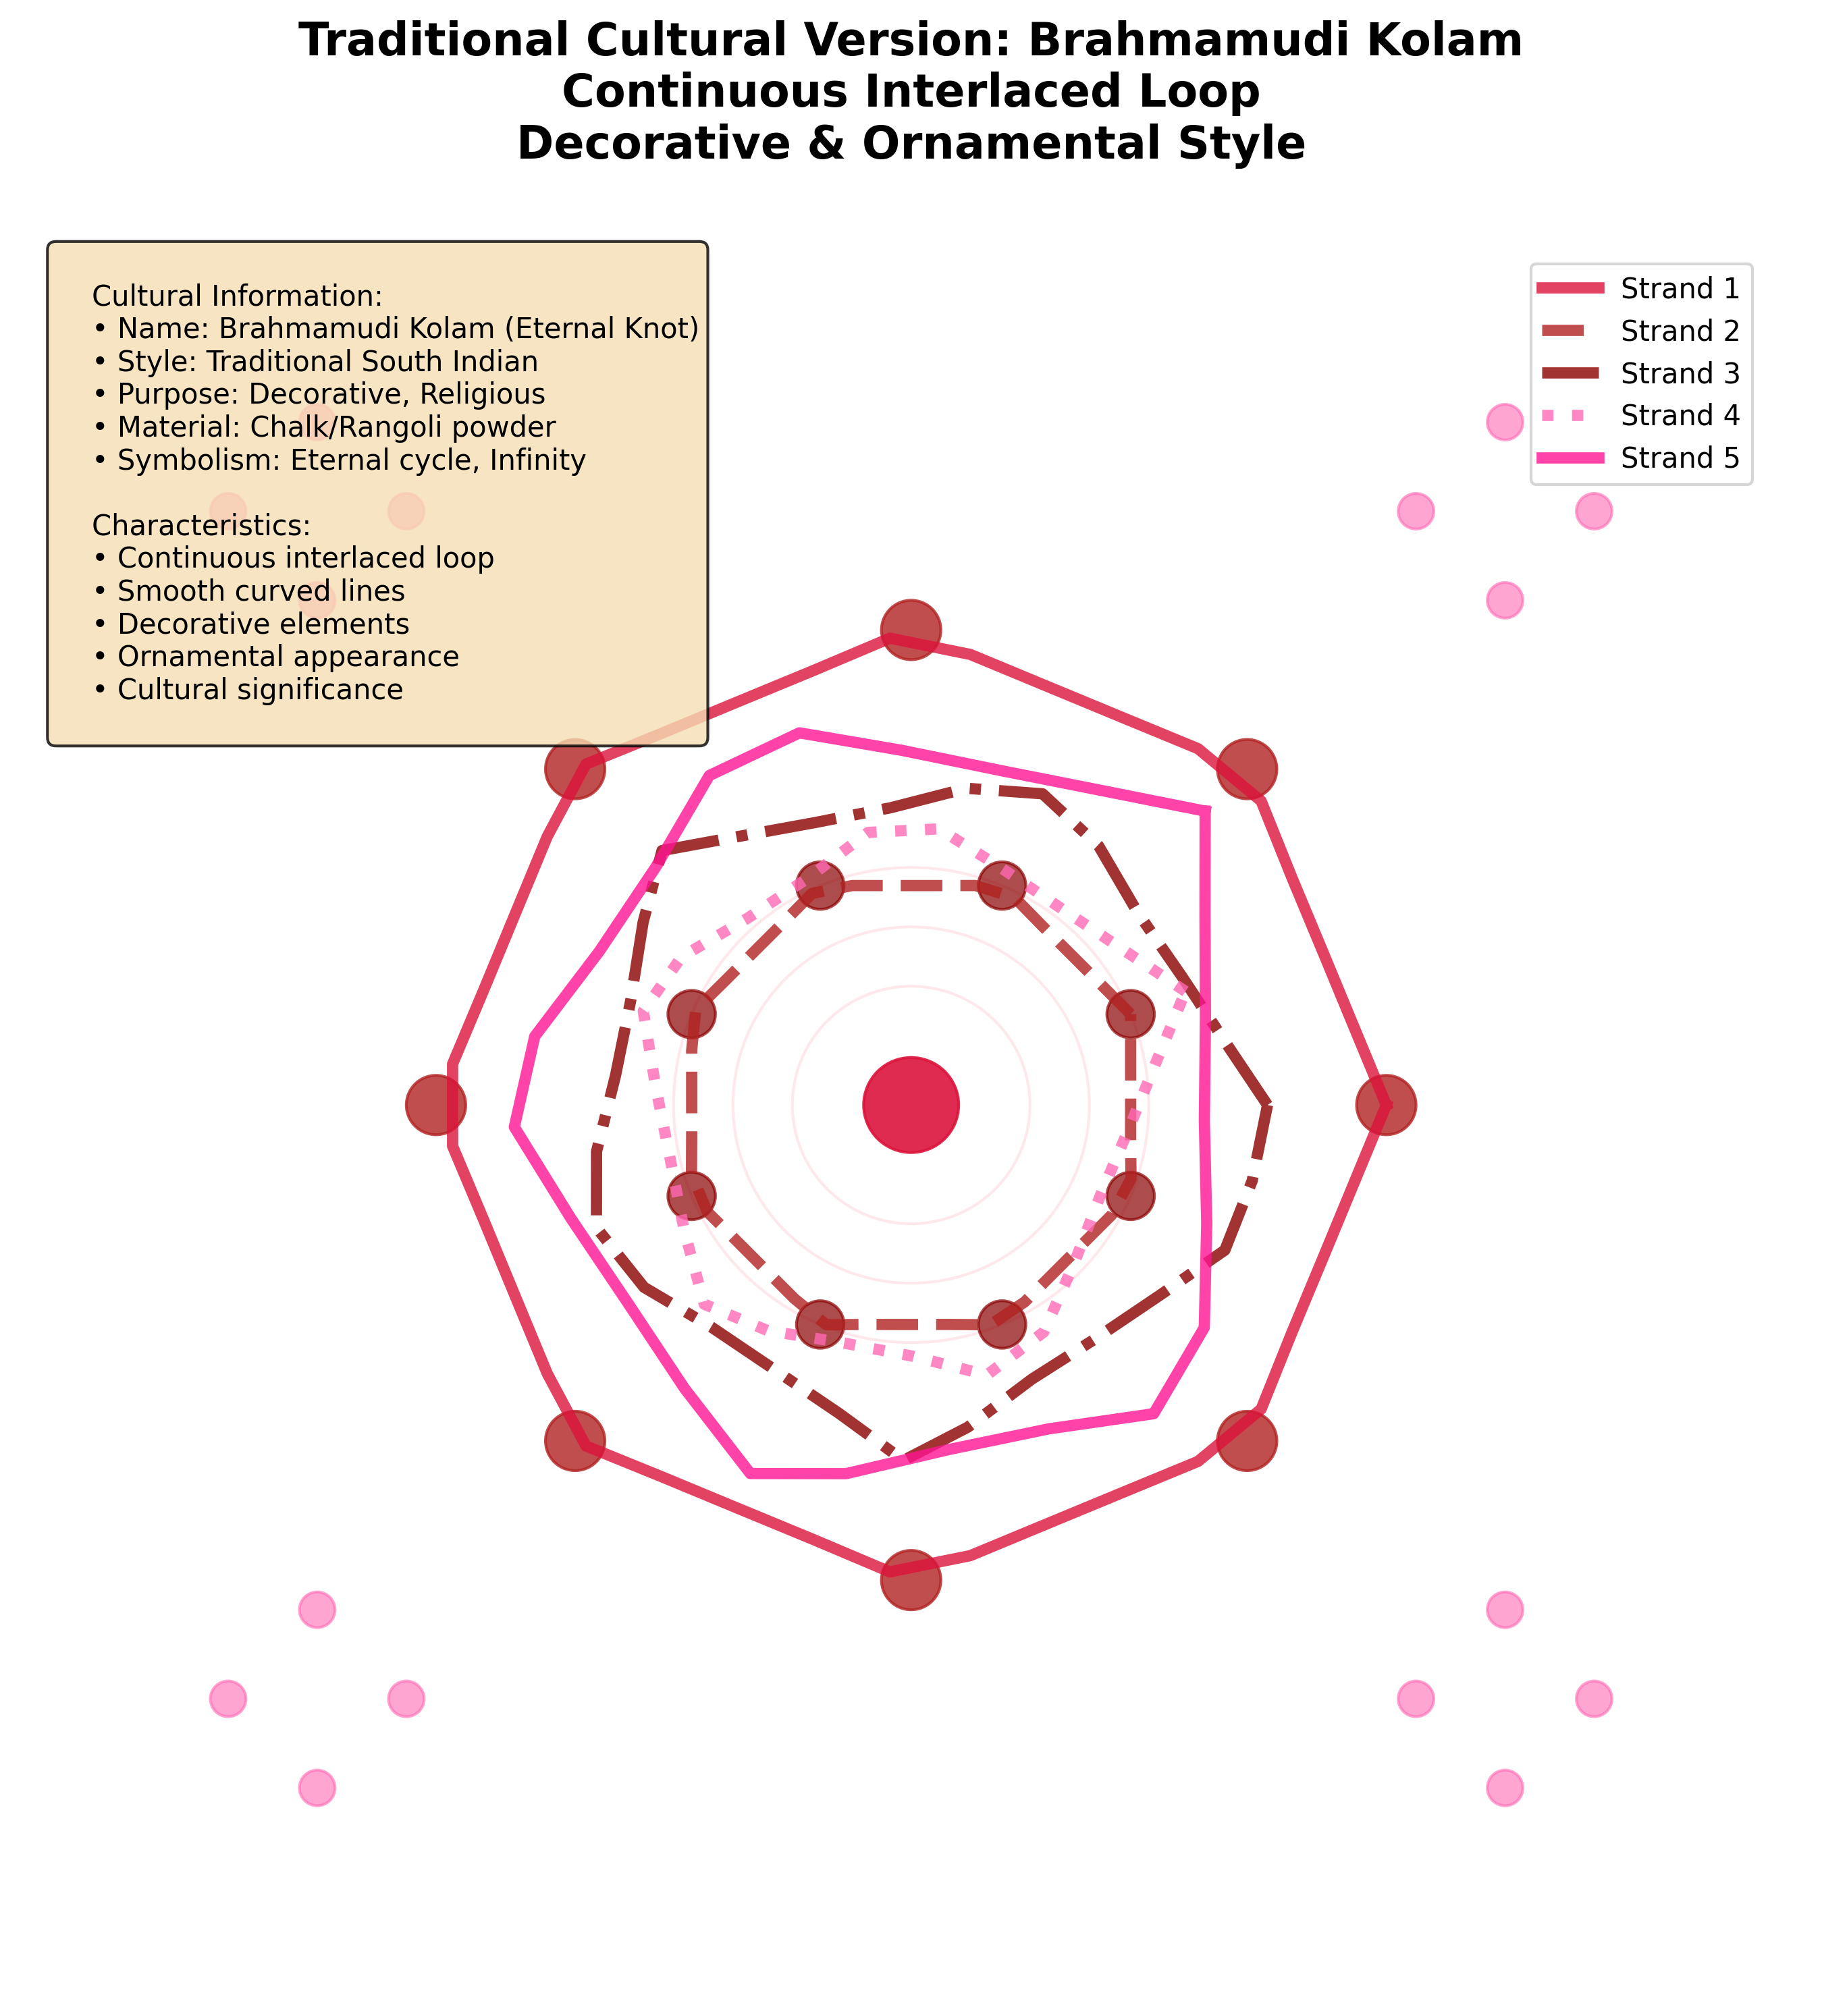

Source code (Python):
#!/usr/bin/env python3
"""
Traditional Cultural Version: Ornamental Brahmamudi Kolam
- Continuous, interlaced loop
- Curved, smooth lines
- Decorative and ornamental
- Chalk/rangoli style
"""

import matplotlib.pyplot as plt
import numpy as np
import math
from matplotlib.patches import Circle, FancyBboxPatch
import matplotlib.patches as mpatches

class TraditionalCulturalBrahma:
    def __init__(self):
        self.center_x, self.center_y = 200, 200
        self.radius = 80
        
    def generate_cultural_dots(self):
        """Generate dots in traditional kolam style"""
        dots = []
        
        # Outer ring dots
        outer_radius = 80
        for i in range(8):
            angle = i * math.pi / 4
            x = self.center_x + outer_radius * math.cos(angle)
            y = self.center_y + outer_radius * math.sin(angle)
            dots.append({'x': x, 'y': y, 'type': 'outer'})
        
        # Inner ring dots
        inner_radius = 40
        for i in range(8):
            angle = i * math.pi / 4 + math.pi / 8  # Offset by 22.5 degrees
            x = self.center_x + inner_radius * math.cos(angle)
            y = self.center_y + inner_radius * math.sin(angle)
            dots.append({'x': x, 'y': y, 'type': 'inner'})
        
        # Center dot
        dots.append({'x': self.center_x, 'y': self.center_y, 'type': 'center'})
        
        return dots
    
    def create_eternal_knot_path(self, dots):
        """Create continuous eternal knot path"""
        # Create smooth, curved paths for eternal knot
        paths = []
        
        # Outer continuous loop
        outer_path = []
        for i in range(8):
            angle = i * math.pi / 4
            x = self.center_x + 80 * math.cos(angle)
            y = self.center_y + 80 * math.sin(angle)
            outer_path.append((x, y))
        outer_path.append(outer_path[0])  # Close the loop
        paths.append(outer_path)
        
        # Inner continuous loop
        inner_path = []
        for i in range(8):
            angle = i * math.pi / 4 + math.pi / 8
            x = self.center_x + 40 * math.cos(angle)
            y = self.center_y + 40 * math.sin(angle)
            inner_path.append((x, y))
        inner_path.append(inner_path[0])  # Close the loop
        paths.append(inner_path)
        
        # Interlaced strands (eternal knot style)
        strand1 = []
        strand2 = []
        strand3 = []
        
        # Create three interlaced strands
        for i in range(16):
            angle = i * math.pi / 8
            if i % 3 == 0:
                x = self.center_x + 60 * math.cos(angle)
                y = self.center_y + 60 * math.sin(angle)
                strand1.append((x, y))
            elif i % 3 == 1:
                x = self.center_x + 50 * math.cos(angle)
                y = self.center_y + 50 * math.sin(angle)
                strand2.append((x, y))
            else:
                x = self.center_x + 70 * math.cos(angle)
                y = self.center_y + 70 * math.sin(angle)
                strand3.append((x, y))
        
        # Close strands
        strand1.append(strand1[0])
        strand2.append(strand2[0])
        strand3.append(strand3[0])
        
        paths.extend([strand1, strand2, strand3])
        
        return paths
    
    def smooth_curves(self, paths):
        """Smooth curves for ornamental appearance"""
        smoothed_paths = []
        
        for path in paths:
            if len(path) < 3:
                smoothed_paths.append(path)
                continue
            
            # Use spline interpolation for smooth curves
            x_coords = [p[0] for p in path]
            y_coords = [p[1] for p in path]
            
            # Create smooth curve
            t = np.linspace(0, 1, len(path))
            t_smooth = np.linspace(0, 1, len(path) * 4)
            
            # Interpolate
            x_smooth = np.interp(t_smooth, t, x_coords)
            y_smooth = np.interp(t_smooth, t, y_coords)
            
            # Apply smoothing
            from scipy import interpolate
            try:
                tck, u = interpolate.splprep([x_smooth, y_smooth], s=0)
                u_smooth = np.linspace(0, 1, len(path) * 4)
                smooth_coords = interpolate.splev(u_smooth, tck)
                smoothed_path = list(zip(smooth_coords[0], smooth_coords[1]))
            except:
                # Fallback to simple interpolation
                smoothed_path = list(zip(x_smooth, y_smooth))
            
            smoothed_paths.append(smoothed_path)
        
        return smoothed_paths
    
    def add_decorative_elements(self, ax):
        """Add decorative elements for cultural version"""
        # Add decorative circles
        for i in range(3):
            radius = 20 + i * 10
            circle = Circle((self.center_x, self.center_y), radius, 
                          fill=False, color='#FFB6C1', alpha=0.3, linewidth=1)
            ax.add_patch(circle)
        
        # Add corner decorations
        corner_positions = [
            (self.center_x - 100, self.center_y - 100),
            (self.center_x + 100, self.center_y - 100),
            (self.center_x - 100, self.center_y + 100),
            (self.center_x + 100, self.center_y + 100)
        ]
        
        for pos in corner_positions:
            x, y = pos
            # Add small decorative elements
            for i in range(4):
                angle = i * math.pi / 2
                dx = 15 * math.cos(angle)
                dy = 15 * math.sin(angle)
                circle = Circle((x + dx, y + dy), 3, color='#FF69B4', alpha=0.6)
                ax.add_patch(circle)
    
    def generate_cultural_brahma(self):
        """Generate complete cultural version"""
        print("🎨 Generating Traditional Cultural Brahma's Knot...")
        
        # Generate dots
        dots = self.generate_cultural_dots()
        print(f"✅ Generated {len(dots)} cultural dots")
        
        # Create paths
        paths = self.create_eternal_knot_path(dots)
        print(f"✅ Created {len(paths)} paths")
        
        # Smooth curves
        smoothed_paths = self.smooth_curves(paths)
        print(f"✅ Smoothed {len(smoothed_paths)} paths")
        
        return {
            'dots': dots,
            'paths': smoothed_paths,
            'type': 'traditional_cultural'
        }

def create_cultural_diagram():
    """Create traditional cultural diagram"""
    brahma = TraditionalCulturalBrahma()
    data = brahma.generate_cultural_brahma()
    
    # Create figure
    fig, ax = plt.subplots(1, 1, figsize=(12, 10))
    ax.set_xlim(50, 350)
    ax.set_ylim(50, 350)
    ax.set_aspect('equal')
    ax.set_facecolor('white')
    
    # Title
    ax.set_title('Traditional Cultural Version: Brahmamudi Kolam\nContinuous Interlaced Loop\nDecorative & Ornamental Style', 
                fontsize=16, fontweight='bold', pad=20)
    
    # Add decorative elements
    brahma.add_decorative_elements(ax)
    
    # Draw dots
    for dot in data['dots']:
        x, y = dot['x'], dot['y']
        if dot['type'] == 'center':
            circle = Circle((x, y), 8, color='#DC143C', alpha=0.9)
        elif dot['type'] == 'outer':
            circle = Circle((x, y), 5, color='#B22222', alpha=0.8)
        else:
            circle = Circle((x, y), 4, color='#8B0000', alpha=0.7)
        ax.add_patch(circle)
    
    # Draw paths with different colors and styles
    colors = ['#DC143C', '#B22222', '#8B0000', '#FF69B4', '#FF1493']
    styles = ['-', '--', '-.', ':', '-']
    
    for i, path in enumerate(data['paths']):
        if len(path) > 1:
            x_coords = [p[0] for p in path]
            y_coords = [p[1] for p in path]
            ax.plot(x_coords, y_coords, color=colors[i % len(colors)], 
                   linewidth=4, alpha=0.8, linestyle=styles[i % len(styles)],
                   label=f'Strand {i+1}')
    
    # Add cultural information
    cultural_text = f"""
    Cultural Information:
    • Name: Brahmamudi Kolam (Eternal Knot)
    • Style: Traditional South Indian
    • Purpose: Decorative, Religious
    • Material: Chalk/Rangoli powder
    • Symbolism: Eternal cycle, Infinity
    
    Characteristics:
    • Continuous interlaced loop
    • Smooth curved lines
    • Decorative elements
    • Ornamental appearance
    • Cultural significance
    """
    
    ax.text(0.02, 0.98, cultural_text, transform=ax.transAxes, fontsize=10,
            verticalalignment='top', bbox=dict(boxstyle='round', facecolor='wheat', alpha=0.8))
    
    # Add legend
    ax.legend(loc='upper right', bbox_to_anchor=(0.98, 0.98))
    
    # Remove axes
    ax.set_xticks([])
    ax.set_yticks([])
    ax.spines['top'].set_visible(False)
    ax.spines['right'].set_visible(False)
    ax.spines['bottom'].set_visible(False)
    ax.spines['left'].set_visible(False)
    
    plt.tight_layout()
    plt.savefig('traditional_cultural_brahma.png', dpi=300, bbox_inches='tight')
    plt.show()
    
    return data

if __name__ == "__main__":
    print("🎨 Traditional Cultural Brahma's Knot")
    print("=" * 50)
    
    data = create_cultural_diagram()
    
    print("\n✅ Cultural version generated successfully!")
    print(f"📊 Dots: {len(data['dots'])}")
    print(f"📊 Paths: {len(data['paths'])}")
    print("🎨 Decorative and ornamental style!")
